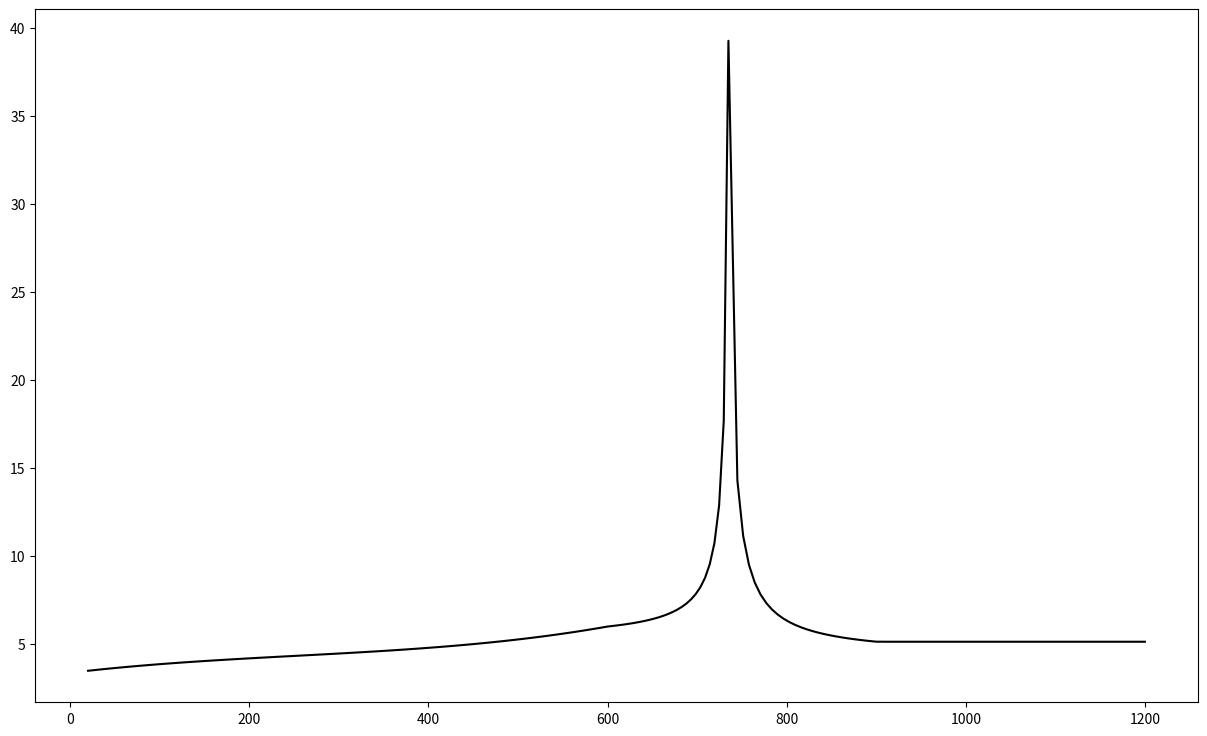

Here is the Python script that generated this plot:
#!/usr/bin/env python3
# -*- coding: utf-8 -*-
"""
Created on Mon Mar  4 19:19:40 2024

https://www.heissbemessung.net/Infothek/Materialien_im_Brandfall/Steel-in-fire.html

[redacted]
"""

from collections import OrderedDict
import numpy as np
import pandas as pd
import matplotlib.pyplot as plt   


T1 = np.linspace(20,600,50)
heat_capa_data_temp = []
heat_capa_data_capa = []

for i,temp in enumerate(T1):
    heat_capa_600 = 425 + 7.73E-1*temp - 1.69E-3*temp**2 + 2.22E-6*temp**3    
    heat_capa_data_temp.append(temp)
    heat_capa_data_capa.append(heat_capa_600)
    
T2 = np.linspace(610,735,25)
for i,temp in enumerate(T2):
    heat_capa_735 = 666 + 13002 / (738 - temp)
    heat_capa_data_temp.append(temp)
    heat_capa_data_capa.append(heat_capa_735)

T3 = np.linspace(745,900,25)
for i,temp in enumerate(T3):
    heat_capa_900 = 545 + 17820 / (temp - 731)
    heat_capa_data_temp.append(temp)
    heat_capa_data_capa.append(heat_capa_900)

T4 = np.linspace(910,1200,25)
for i,temp in enumerate(T4):
    heat_capa_1200 = 650
    heat_capa_data_temp.append(temp)
    heat_capa_data_capa.append(heat_capa_1200)

print (heat_capa_data_capa,"\n")

# we need roh * Cp, density constant is enough Cp variation is much larger
roh = 7850 # kg/m³
heat_capa_data_capa = [1e-6 * roh * heat_capa for heat_capa in heat_capa_data_capa]

print (heat_capa_data_capa)

mapping = {'temperature':heat_capa_data_temp, 
           'RCP':heat_capa_data_capa}

df = pd.DataFrame(mapping)

# write the data to a file
filename = 'RCP_table.csv'
df.to_csv(filename, index = False, header = None)

# plot it to see if correct
plt.figure(figsize=(15,9))
plt.plot(heat_capa_data_temp,heat_capa_data_capa,'k-')
plt.show()
